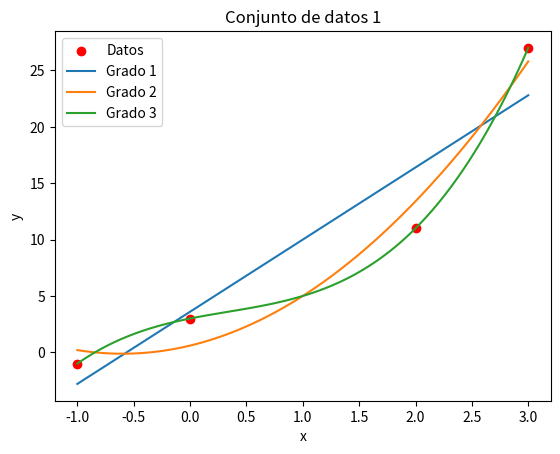
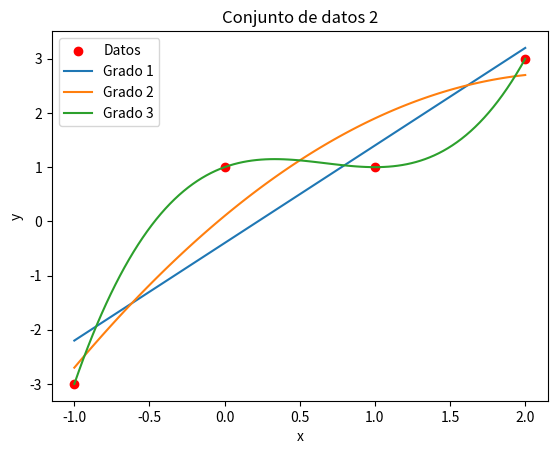
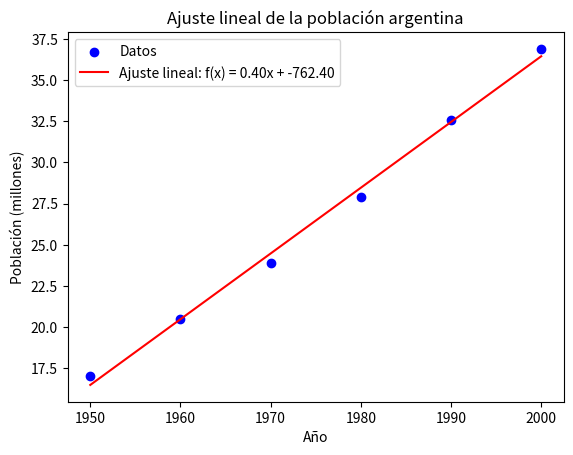
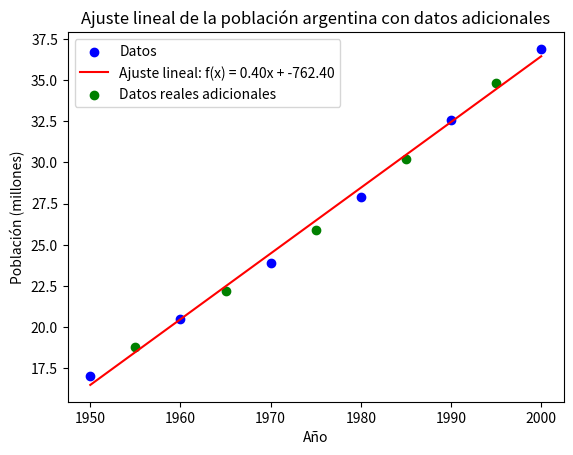
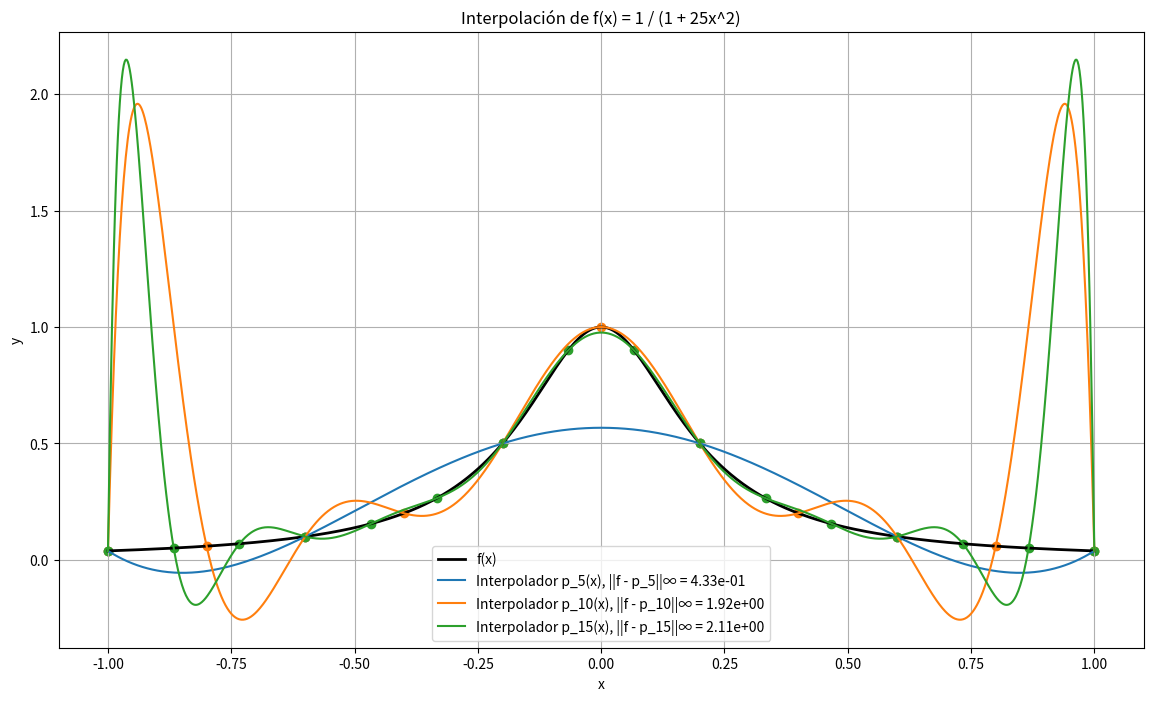
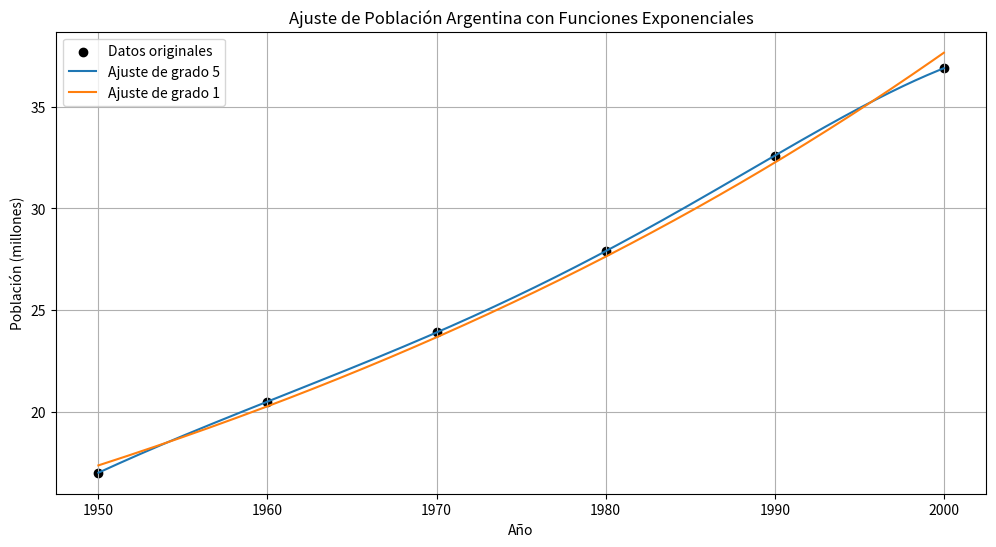
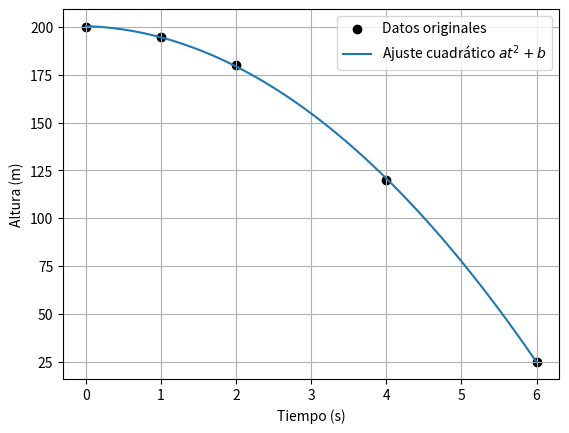
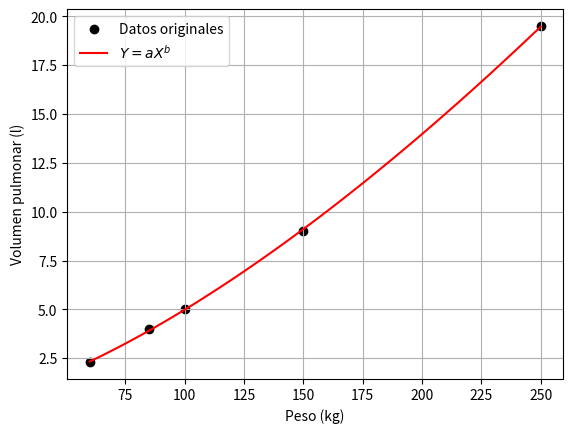
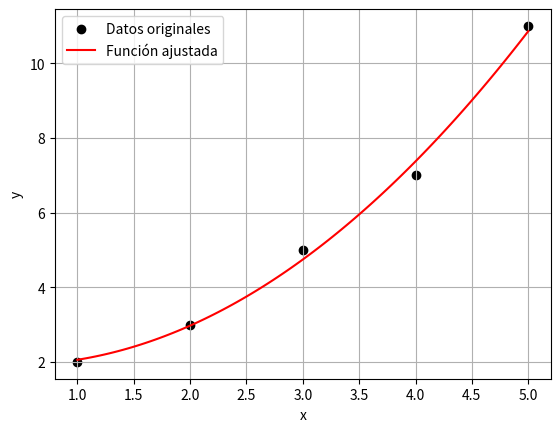

These figures' Python source, in order:
import numpy as np
import matplotlib.pyplot as plt

#1)

def horner(coefs, x):
    result = coefs[0]
    for i in range(1, len(coefs)):
        result = result * x + coefs[i]
    return result

# Coeficientes del polinomio (del término de mayor grado al menor)
coefs = [2,3,5,7]

# Punto de evaluación
x0 = 3  # por ejemplo

# Evaluar el polinomio en x0 usando numpy.polyval
resultado = np.polyval(coefs, x0)
print(resultado)


#3)

# Definir los datos
data1_x = np.array([-1, 0, 2, 3])
data1_y = np.array([-1, 3, 11, 27])

data2_x = np.array([-1, 0, 1, 2])
data2_y = np.array([-3, 1, 1, 3])

# Función para ajustar un polinomio y graficar
def ajustar_y_graficar(x, y, grados, titulo):
    plt.scatter(x, y, color='red', label='Datos')
    
    for grado in grados:
        coef = np.polyfit(x, y, grado)
        polinomio = np.poly1d(coef)
        xp = np.linspace(min(x), max(x), 100)
        plt.plot(xp, polinomio(xp), label=f'Grado {grado}')
    
    plt.xlabel('x')
    plt.ylabel('y')
    plt.legend()
    plt.title(titulo)
    plt.show()

# Ajustar y graficar para el conjunto de datos 1
ajustar_y_graficar(data1_x, data1_y, [1, 2, 3], 'Conjunto de datos 1')

# Ajustar y graficar para el conjunto de datos 2
ajustar_y_graficar(data2_x, data2_y, [1, 2, 3], 'Conjunto de datos 2')

#4)

# Definir los puntos x y sus valores correspondientes y
x = np.array([-1, 0, 2, 3])
y = np.array([-1, 3, 11, 27])

# Calcular la constante que minimiza el error cuadrático
c = np.mean(y)

print(f"La constante que mejor aproxima los puntos en el sentido de mínimos cuadrados es: {c}")

#5)
# Datos de la población
años = np.array([1950, 1960, 1970, 1980, 1990, 2000])
poblacion = np.array([17, 20.5, 23.9, 27.9, 32.6, 36.9])

# Ajuste lineal
coeficientes = np.polyfit(años, poblacion, 1)
a, b = coeficientes

# Función ajustada
def f(x):
    return a * x + b

# Gráfica del ajuste
plt.scatter(años, poblacion, color='blue', label='Datos')
plt.plot(años, f(años), color='red', label=f'Ajuste lineal: f(x) = {a:.2f}x + {b:.2f}')
plt.xlabel('Año')
plt.ylabel('Población (millones)')
plt.legend()
plt.title('Ajuste lineal de la población argentina')
plt.show()

# Inferir la población para los años mencionados
años_inferidos = np.array([1955, 1965, 1975, 1985, 1995])
poblacion_inferida = f(años_inferidos)

print("Población inferida en los años 1955, 1965, 1975, 1985, 1995:")
for año, pobl in zip(años_inferidos, poblacion_inferida):
    print(f"{año}: {pobl:.2f} millones")

# Población real para los años mencionados y cálculo del error
poblacion_real = np.array([18.8, 22.2, 25.9, 30.2, 34.8])
errores = poblacion_real - poblacion_inferida

print("\nErrores al inferir la población:")
for año, error in zip(años_inferidos, errores):
    print(f"{año}: Error de {error:.2f} millones")

# Gráfica con los nuevos datos
plt.scatter(años, poblacion, color='blue', label='Datos')
plt.plot(años, f(años), color='red', label=f'Ajuste lineal: f(x) = {a:.2f}x + {b:.2f}')
plt.scatter(años_inferidos, poblacion_real, color='green', label='Datos reales adicionales')
plt.xlabel('Año')
plt.ylabel('Población (millones)')
plt.legend()
plt.title('Ajuste lineal de la población argentina con datos adicionales')
plt.show()

# Evaluación de la inferencia
mse = np.mean(errores**2)
print(f"\nError cuadrático medio (MSE): {mse:.2f}")

if mse < 1:  # Un umbral arbitrario para decidir si el error es pequeño
    print("La inferencia es razonablemente buena.")
else:
    print("La inferencia no es muy precisa.")
    
#6)
# Construcción de la matriz de Vandermonde
V = np.vander(x, N=len(x), increasing=True)

# Resolución del sistema V * a = y para obtener los coeficientes a
a = np.linalg.solve(V, y)

print("Coeficientes del polinomio:", a)

# Si m > n+1 (más puntos que el grado del polinomio)
a_approx = np.linalg.lstsq(V, y, rcond=None)[0]

print("Coeficientes del polinomio por mínimos cuadrados:", a_approx)

#7)
def f(x):
    return 1 / (1 + 25 * x**2)

def vandermonde_matrix(x):
    return np.vander(x, increasing=True)

def interpolate_polynomial(x, y):
    V = vandermonde_matrix(x)
    return np.linalg.solve(V, y)

def evaluate_polynomial(coeffs, x):
    return np.polyval(coeffs[::-1], x)

def calculate_infinity_norm(f_values, p_values):
    return np.max(np.abs(f_values - p_values))

# Generar puntos equiespaciados y evaluar la función f(x)
def generate_data(n):
    x = np.linspace(-1, 1, n + 1)
    y = f(x)
    return x, y

# Graficar la función y los polinomios interpoladores
n_values = [5, 10, 15]
x_plot = np.linspace(-1, 1, 1000)
f_plot = f(x_plot)

plt.figure(figsize=(14, 8))
plt.plot(x_plot, f_plot, label='f(x)', color='black', linewidth=2)

for n in n_values:
    x, y = generate_data(n)
    coeffs = interpolate_polynomial(x, y)
    p_plot = evaluate_polynomial(coeffs, x_plot)
    
    # Calcular la norma infinito
    infinity_norm = calculate_infinity_norm(f_plot, p_plot)
    
    plt.plot(x_plot, p_plot, label=f'Interpolador p_{n}(x), ||f - p_{n}||∞ = {infinity_norm:.2e}')
    plt.scatter(x, y, marker='o')

plt.xlabel('x')
plt.ylabel('y')
plt.title('Interpolación de f(x) = 1 / (1 + 25x^2)')
plt.legend()
plt.grid(True)
plt.show()

#8)
# Datos de población
years = np.array([1950, 1960, 1970, 1980, 1990, 2000])
population = np.array([17, 20.5, 23.9, 27.9, 32.6, 36.9])

# Linealizar el problema
log_population = np.log(population)

# Ajuste de polinomio de grado 5
coeffs_deg5 = np.polyfit(years, log_population, 5)
poly_deg5 = np.poly1d(coeffs_deg5)

# Evaluación y exponenciación
log_population_fit_deg5 = poly_deg5(years)
population_fit_deg5 = np.exp(log_population_fit_deg5)

# Ajuste de polinomio de grado 1
coeffs_deg1 = np.polyfit(years, log_population, 1)
poly_deg1 = np.poly1d(coeffs_deg1)

# Evaluación y exponenciación
log_population_fit_deg1 = poly_deg1(years)
population_fit_deg1 = np.exp(log_population_fit_deg1)

# Graficar los resultados
plt.figure(figsize=(12, 6))

# Datos originales
plt.scatter(years, population, color='black', label='Datos originales')

# Ajuste de grado 5
years_fit = np.linspace(1950, 2000, 500)
population_fit_deg5_smooth = np.exp(poly_deg5(years_fit))
plt.plot(years_fit, population_fit_deg5_smooth, label='Ajuste de grado 5')

# Ajuste de grado 1
population_fit_deg1_smooth = np.exp(poly_deg1(years_fit))
plt.plot(years_fit, population_fit_deg1_smooth, label='Ajuste de grado 1')

plt.xlabel('Año')
plt.ylabel('Población (millones)')
plt.legend()
plt.title('Ajuste de Población Argentina con Funciones Exponenciales')
plt.grid(True)
plt.show()

# Imprimir la expresión de los polinomios
print("Polinomio de grado 5 (log-transformed):")
print(poly_deg5)

print("\nPolinomio de grado 1 (log-transformed):")
print(poly_deg1)

#9)
# Datos de tiempo y altura
tiempo = np.array([0, 1, 2, 4, 6])
altura = np.array([200, 195, 180, 120, 25])

# Ajuste polinómico de grado 2
coeficientes = np.polyfit(tiempo, altura, 2)
polinomio = np.poly1d(coeficientes)

# Imprimir los coeficientes
print("Coeficientes del polinomio:", coeficientes)

# Evaluar el polinomio ajustado
tiempo_fit = np.linspace(0, 6, 100)
altura_fit = polinomio(tiempo_fit)

# Graficar los datos y el ajuste
plt.scatter(tiempo, altura, color='black', label='Datos originales')
plt.plot(tiempo_fit, altura_fit, label='Ajuste cuadrático $at^2 + b$')
plt.xlabel('Tiempo (s)')
plt.ylabel('Altura (m)')
plt.legend()
plt.grid(True)
plt.show()

# Calcular g a partir del coeficiente a
a = coeficientes[0]
g = -2 * a

# Imprimir el valor de g
print("Valor aproximado de g:", g)

#10)
# Datos de peso y volumen pulmonar
peso = np.array([60, 85, 100, 150, 250])
volumen_pulmonar = np.array([2.3, 4, 5, 9, 19.5])

# Transformar los datos tomando logaritmos
log_peso = np.log(peso)
log_volumen_pulmonar = np.log(volumen_pulmonar)

# Ajuste lineal a los datos transformados
coeficientes = np.polyfit(log_peso, log_volumen_pulmonar, 1)
b = coeficientes[0]
A = coeficientes[1]
a = np.exp(A)

# Imprimir los coeficientes
print("Coeficiente a:", a)
print("Coeficiente b:", b)

# Función de ajuste
def funcion_ajuste(x):
    return a * x**b

# Graficar los datos y la curva de ajuste
peso_fit = np.linspace(min(peso), max(peso), 100)
volumen_pulmonar_fit = funcion_ajuste(peso_fit)

plt.scatter(peso, volumen_pulmonar, color='black', label='Datos originales')
plt.plot(peso_fit, volumen_pulmonar_fit, label='$Y = aX^b$', color='red')
plt.xlabel('Peso (kg)')
plt.ylabel('Volumen pulmonar (l)')
plt.legend()
plt.grid(True)
plt.show()

peso_individuo = 93
volumen_pulmonar_predicho = funcion_ajuste(peso_individuo)

print("Volumen pulmonar predicho para un individuo con peso de 93 kg:", volumen_pulmonar_predicho)

#11)
def minimos_cuadrados(funciones, x, y):
    # Número de funciones
    m = len(funciones)
    # Número de puntos de datos
    n = len(x)
    
    # Construir la matriz de diseño A
    A = np.zeros((n, m))
    for i in range(m):
        A[:, i] = funciones[i](x)
    
    # Resolver A * alpha = y usando mínimos cuadrados
    alpha, _, _, _ = np.linalg.lstsq(A, y, rcond=None)
    
    # Construir la función ajustada
    def funcion_ajustada(x):
        return sum(alpha[i] * funciones[i](x) for i in range(m))
    
    return alpha, funcion_ajustada

# Ejemplo de uso:
# Definir algunas funciones de ejemplo
def f1(x):
    return np.ones_like(x)

def f2(x):
    return x

def f3(x):
    return x**2

# Lista de funciones
funciones = [f1, f2, f3]

# Vectores de datos
x = np.array([1, 2, 3, 4, 5])
y = np.array([2, 3, 5, 7, 11])

# Calcular los coeficientes y la función ajustada
alpha, funcion_ajustada = minimos_cuadrados(funciones, x, y)

# Imprimir los coeficientes
print("Coeficientes α:", alpha)

# Graficar los datos y la función ajustada
import matplotlib.pyplot as plt

# Datos originales
plt.scatter(x, y, color='black', label='Datos originales')

# Evaluar la función ajustada
x_fit = np.linspace(min(x), max(x), 100)
y_fit = funcion_ajustada(x_fit)

# Gráfica de la función ajustada
plt.plot(x_fit, y_fit, label='Función ajustada', color='red')
plt.xlabel('x')
plt.ylabel('y')
plt.legend()
plt.grid(True)
plt.show()
